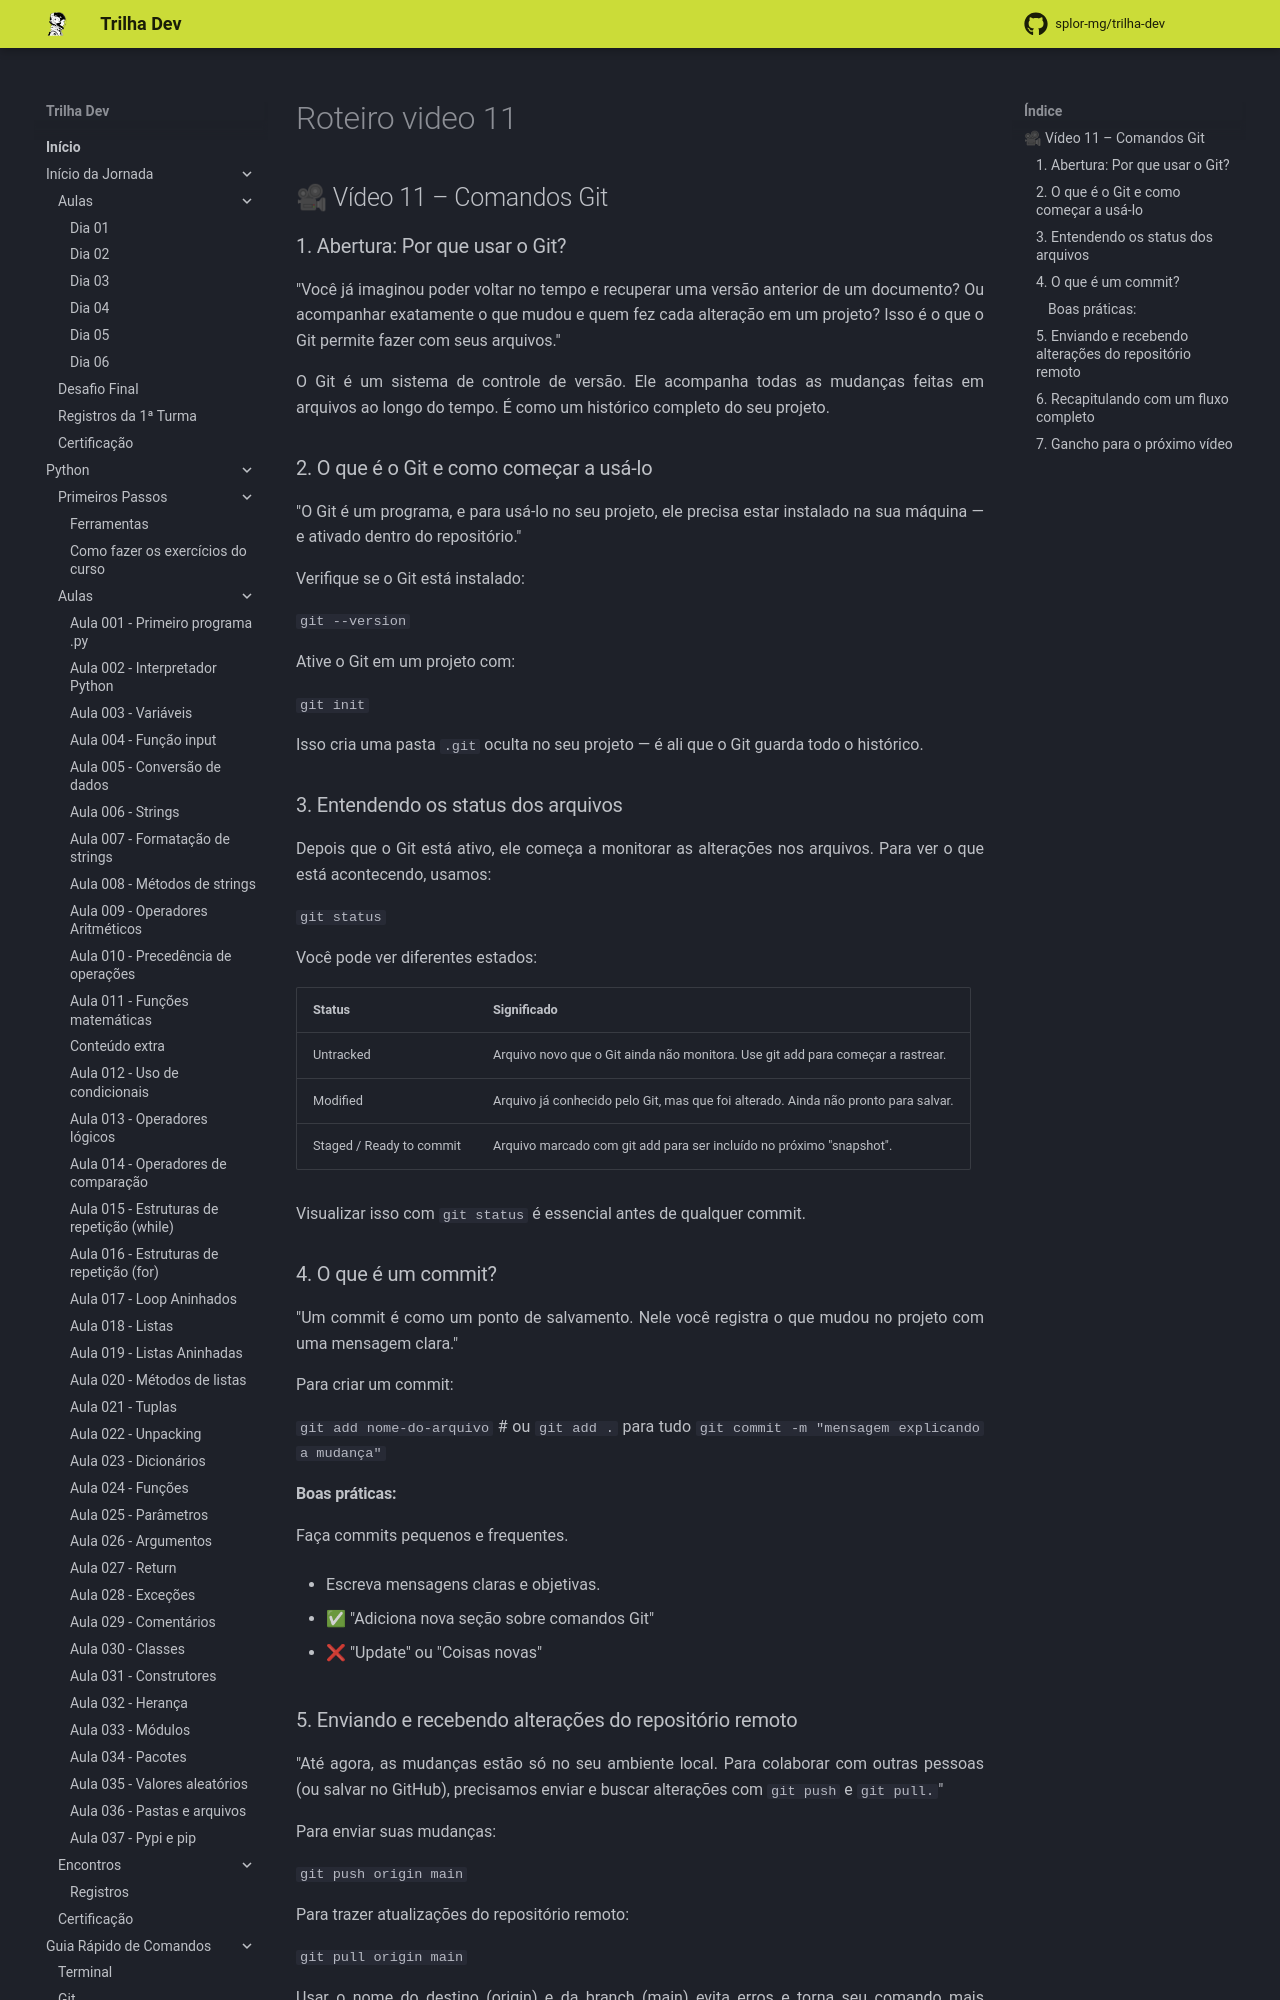

repository: splor-mg/trilha-dev · page: main/inicio_da_jornada/aulas/dia_04/roteiro_video_11/index.html · generator: mkdocs

## 🎥 Vídeo 11 – Comandos Git

### 1. Abertura: Por que usar o Git?

"Você já imaginou poder voltar no tempo e recuperar uma versão anterior de um documento? Ou acompanhar exatamente o que mudou e quem fez cada alteração em um projeto? Isso é o que o Git permite fazer com seus arquivos."

O Git é um sistema de controle de versão. Ele acompanha todas as mudanças feitas em arquivos ao longo do tempo. É como um histórico completo do seu projeto.

### 2. O que é o Git e como começar a usá-lo

"O Git é um programa, e para usá-lo no seu projeto, ele precisa estar instalado na sua máquina — e ativado dentro do repositório."

Verifique se o Git está instalado:

`git --version`

Ative o Git em um projeto com:

`git init`

Isso cria uma pasta `.git` oculta no seu projeto — é ali que o Git guarda todo o histórico.

### 3. Entendendo os status dos arquivos

Depois que o Git está ativo, ele começa a monitorar as alterações nos arquivos. Para ver o que está acontecendo, usamos:

`git status`

Você pode ver diferentes estados:

|Status |Significado|
| -------------------- | --------------------- |
| Untracked| Arquivo novo que o Git ainda não monitora. Use git add para começar a rastrear.|
| Modified| Arquivo já conhecido pelo Git, mas que foi alterado. Ainda não pronto para salvar.|
| Staged / Ready to commit | Arquivo marcado com git add para ser incluído no próximo "snapshot". |

Visualizar isso com `git status` é essencial antes de qualquer commit.

### 4. O que é um commit?

"Um commit é como um ponto de salvamento. Nele você registra o que mudou no projeto com uma mensagem clara."

Para criar um commit:

`git add nome-do-arquivo`  # ou `git add .` para tudo
`git commit -m "mensagem explicando a mudança"`

#### Boas práticas:

Faça commits pequenos e frequentes.

- Escreva mensagens claras e objetivas.

- ✅ "Adiciona nova seção sobre comandos Git"

- ❌ "Update" ou "Coisas novas"
